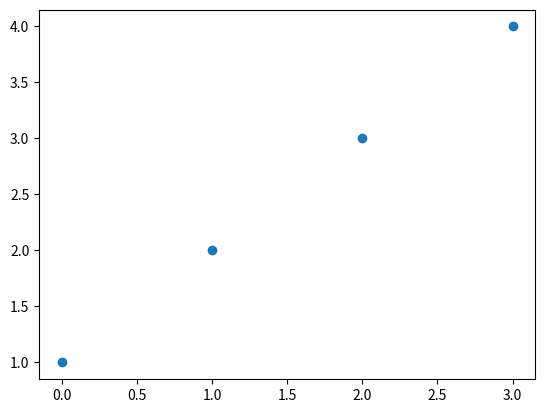

Write the Python code that produced this figure.
import numpy as np
from scipy import stats as st
import matplotlib.pyplot as plt


grades = np.array([4, 6, 8, 10, 11, 12, 14, 99])

print("MEAN: ", np.mean(grades)) #media
print("MEDIAN: ", np.median(grades)) #mediana
print("MAX: ", np.max(grades)) #maximo
print("MAX: ", np.std(grades))
print("MAX: ", np.percentile(grades, 50))
print("MODE: ", st.mode(grades)) #maximo


plt.scatter([0,1,2,3],[1,2,3,4])
plt.show()